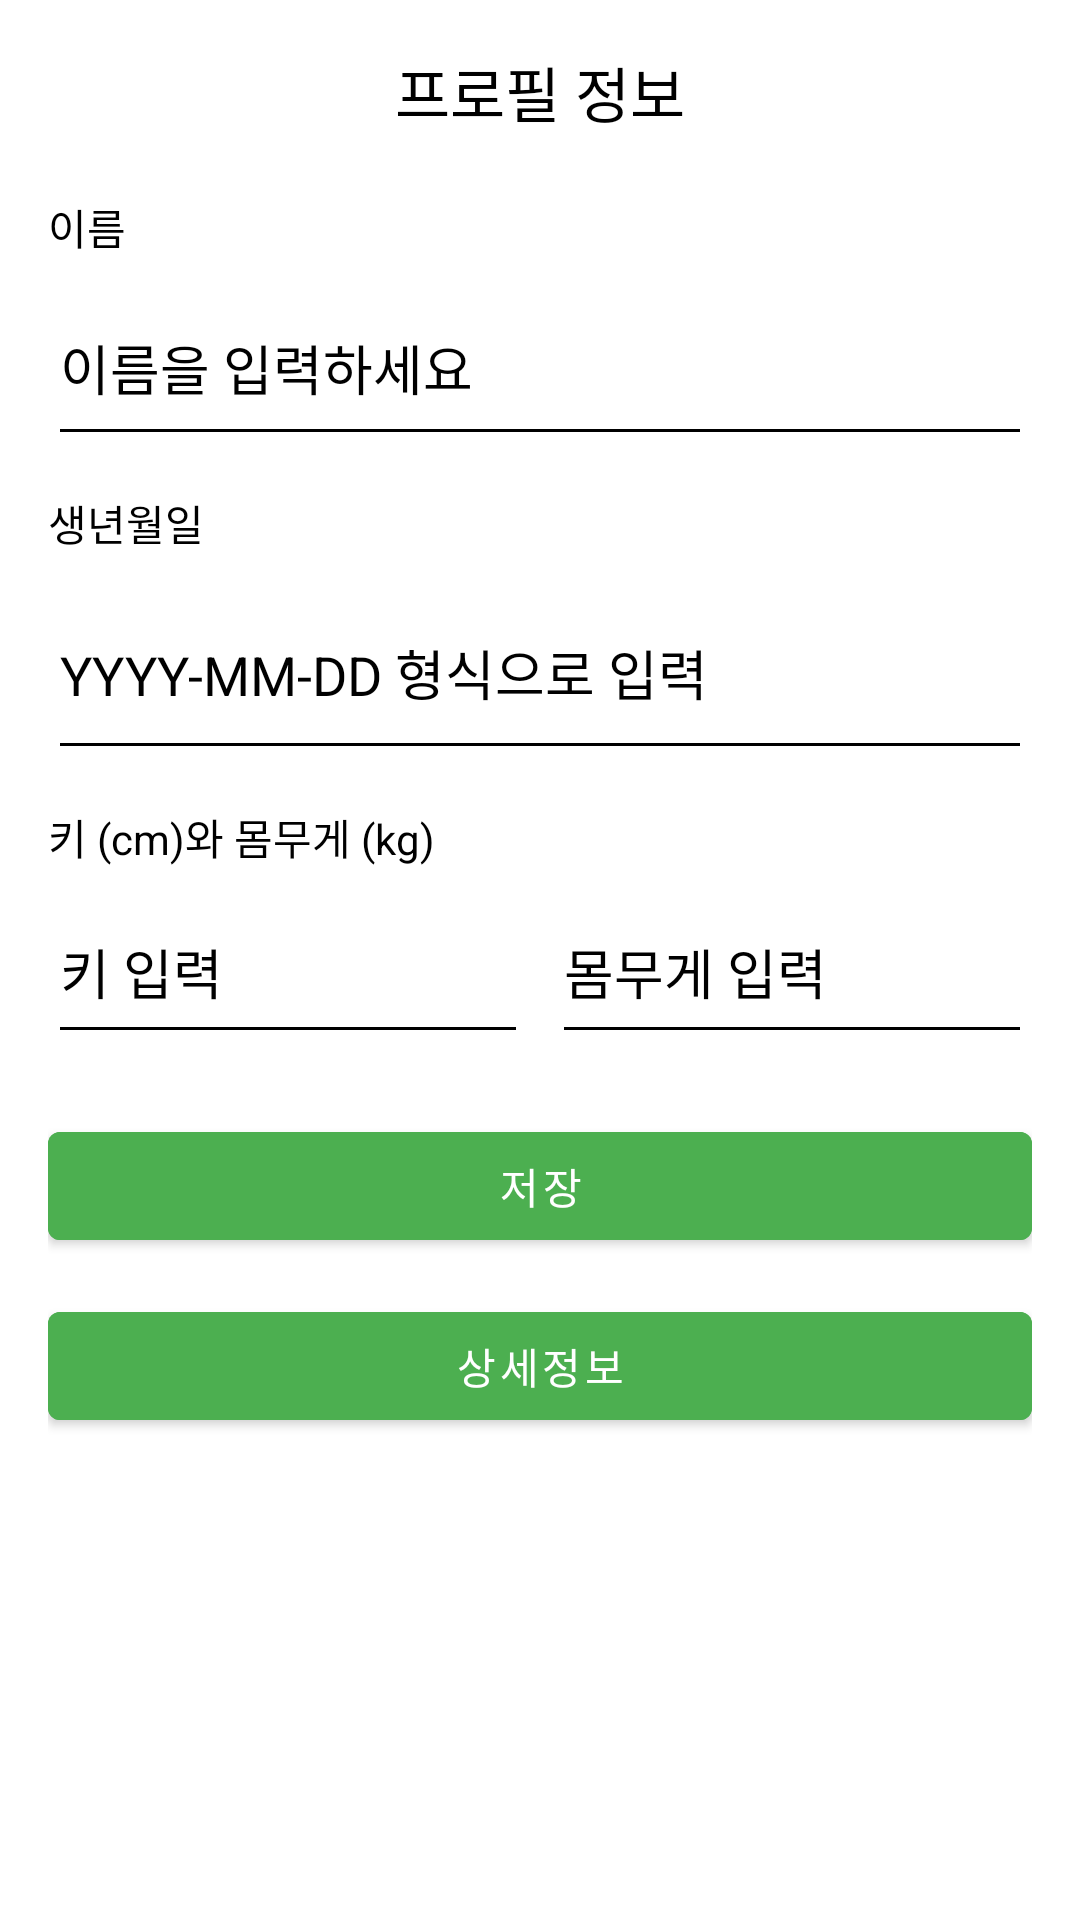

Write the Android layout XML for this screen, with the resource values it uses.
<!-- AndroidManifest.xml: application theme SplashTheme -->
<!-- res/layout/activity_profile.xml -->
<?xml version="1.0" encoding="utf-8"?>
<LinearLayout
    xmlns:android="http://schemas.android.com/apk/res/android"
    android:layout_width="match_parent"
    android:layout_height="match_parent"
    android:orientation="vertical"
    android:padding="16dp"
    android:background="#FFFFFF"> 

    
    <TextView
        android:layout_width="wrap_content"
        android:layout_height="wrap_content"
        android:text="프로필 정보"
        android:textColor="@color/black"
        android:textSize="20sp"
        android:layout_gravity="center_horizontal"
        android:layout_marginBottom="20dp" />

    
    <TextView
        android:layout_width="wrap_content"
        android:layout_height="wrap_content"
        android:text="이름"
        android:textColor="@color/black"
        android:layout_marginBottom="4dp" />

    <EditText
        android:id="@+id/et_name"
        android:layout_width="match_parent"
        android:layout_height="62dp"
        android:hint="이름을 입력하세요"
        android:backgroundTint="@color/black"
        android:textColorHint="@color/black"
        />

    
    <TextView
        android:layout_width="wrap_content"
        android:layout_height="wrap_content"
        android:text="생년월일"
        android:textColor="@color/black"
        android:layout_marginTop="12dp"
        android:layout_marginBottom="4dp" />

    <EditText
        android:id="@+id/et_birthdate"
        android:layout_width="match_parent"
        android:layout_height="68dp"
        android:backgroundTint="@color/black"
        android:hint="YYYY-MM-DD 형식으로 입력"
        android:textColorHint="@color/black"/>

    
    <TextView
        android:layout_width="wrap_content"
        android:layout_height="wrap_content"
        android:text="키 (cm)와 몸무게 (kg)"
        android:textColor="@color/black"
        android:layout_marginTop="12dp"
        android:layout_marginBottom="4dp" />
    <LinearLayout
        android:layout_width="match_parent"
        android:layout_height="wrap_content"
        android:orientation="horizontal">

        <EditText
            android:id="@+id/et_height"
            android:layout_width="0dp"
            android:layout_height="58dp"
            android:layout_marginEnd="8dp"
            android:layout_weight="1"
            android:hint="키 입력"
            android:textColorHint="@color/black"
            android:backgroundTint="@color/black"/>

        <EditText
            android:id="@+id/et_weight"
            android:layout_width="0dp"
            android:layout_height="58dp"
            android:layout_weight="1"
            android:hint="몸무게 입력"
            android:textColorHint="@color/black"
            android:backgroundTint="@color/black"/>
    </LinearLayout>

    
    <Button
        android:id="@+id/btn_save"
        android:layout_width="match_parent"
        android:layout_height="wrap_content"
        android:text="저장"
        android:textColor="@color/white"
        android:backgroundTint="#4CAF50"
        android:layout_marginTop="20dp" />

    
    <Button
        android:id="@+id/btn_details"
        android:layout_width="match_parent"
        android:layout_height="wrap_content"
        android:text="상세정보"
        android:backgroundTint="#4CAF50"
        android:textColor="@color/white"
        android:layout_marginTop="12dp" />
</LinearLayout>
<!-- resources referenced by this layout -->
<resources>
  <color name="black">#FF000000</color>
  <color name="white">#FFFFFFFF</color>
  <style name="SplashTheme" parent="Theme.MaterialComponents.DayNight.NoActionBar">
          
          <item name="android:windowBackground">@android:color/white</item>
          
          <item name="android:statusBarColor">@android:color/white</item>
          
          <item name="android:windowLightStatusBar">true</item>
      </style>
</resources>
